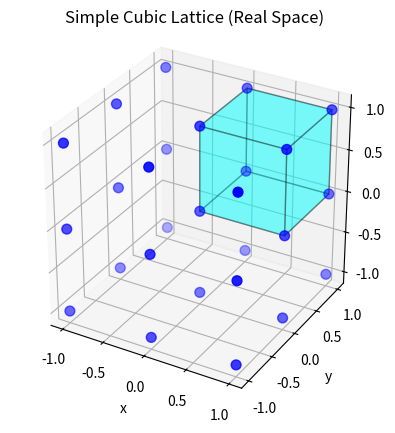
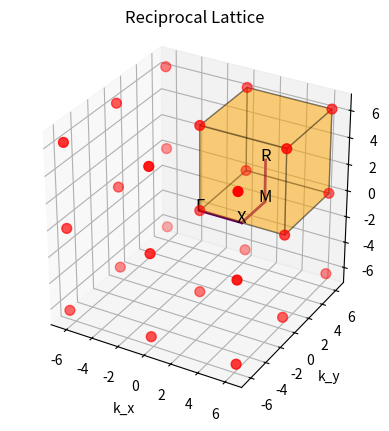
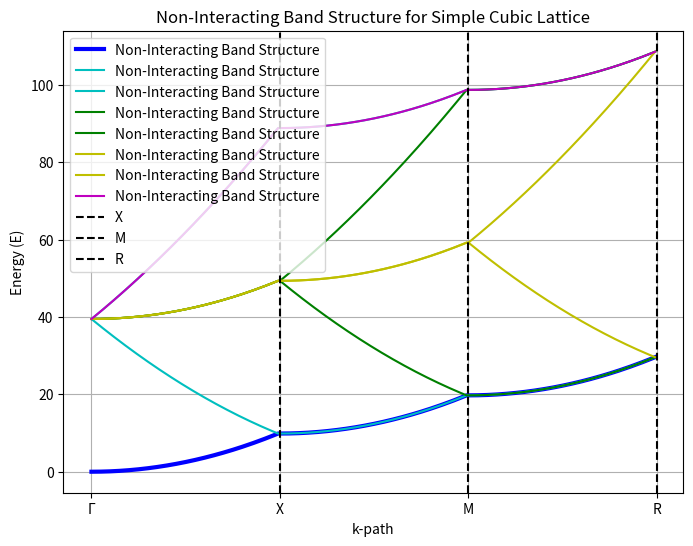

Reproduce these figures in Python, in order.
import numpy as np
import matplotlib.pyplot as plt
from mpl_toolkits.mplot3d import Axes3D
from mpl_toolkits.mplot3d.art3d import Poly3DCollection



# Define lattice constants
a = 1.0  # lattice constant for the real-space lattice

# Real-space lattice points for a simple cubic lattice
lattice_points = np.array([[i, j, k] for i in range(-1, 2) for j in range(-1, 2) for k in range(-1, 2)]) * a

# Define vertices for the real-space unit cell (a cube)
unit_cell_vertices = np.array([
    [0, 0, 0], [a, 0, 0], [a, a, 0], [0, a, 0],
    [0, 0, a], [a, 0, a], [a, a, a], [0, a, a]
])

# Define faces for the real-space unit cell (a cube)
unit_cell_faces = [
    [unit_cell_vertices[j] for j in [0, 1, 2, 3]],  # bottom face
    [unit_cell_vertices[j] for j in [4, 5, 6, 7]],  # top face
    [unit_cell_vertices[j] for j in [0, 1, 5, 4]],  # front face
    [unit_cell_vertices[j] for j in [2, 3, 7, 6]],  # back face
    [unit_cell_vertices[j] for j in [1, 2, 6, 5]],  # right face
    [unit_cell_vertices[j] for j in [0, 3, 7, 4]]   # left face
]




# Reciprocal lattice vectors for a simple cubic lattice
b1 = 2 * np.pi / a * np.array([1, 0, 0])
b2 = 2 * np.pi / a * np.array([0, 1, 0])
b3 = 2 * np.pi / a * np.array([0, 0, 1])

reciprocal_lattice_points = np.array([
    n * b1 + m * b2 + l * b3 for n in range(-1, 2) for m in range(-1, 2) for l in range(-1, 2)
])

# Define vertices for the Brillouin zone (a cube in reciprocal space)
bz_vertices = np.array([
    [0, 0, 0], [b1[0], 0, 0], [b1[0], b2[1], 0], [0, b2[1], 0],
    [0, 0, b3[2]], [b1[0], 0, b3[2]], [b1[0], b2[1], b3[2]], [0, b2[1], b3[2]]
])

# Define faces for the Brillouin zone (a cube)
bz_faces = [
    [bz_vertices[j] for j in [0, 1, 2, 3]],  # bottom face
    [bz_vertices[j] for j in [4, 5, 6, 7]],  # top face
    [bz_vertices[j] for j in [0, 1, 5, 4]],  # front face
    [bz_vertices[j] for j in [2, 3, 7, 6]],  # back face
    [bz_vertices[j] for j in [1, 2, 6, 5]],  # right face
    [bz_vertices[j] for j in [0, 3, 7, 4]]   # left face
]

# Define the high-symmetry points for the band structure
Γ = np.array([0, 0, 0])
X = np.array([np.pi/a, 0, 0])
M = np.array([np.pi/a, np.pi/a, 0])
R = np.array([np.pi/a, np.pi/a, np.pi/a])

k_path_points = [Γ, X, M, R]
k_path_lines = [[Γ, X], [X, M], [M, R]]

# Define a path in k-space for band structure: Γ -> X -> M -> R
k_path = np.concatenate([
    np.linspace(Γ, X, 100),
    np.linspace(X, M, 100),
    np.linspace(M, R, 100)
])





# Plot real-space lattice
fig = plt.figure()
ax1 = fig.add_subplot(projection='3d')
ax1.scatter(lattice_points[:, 0], lattice_points[:, 1], lattice_points[:, 2], color='b', s=50)
ax1.add_collection3d(Poly3DCollection(unit_cell_faces, color='cyan', alpha=0.3, edgecolor='k'))
ax1.set_title('Simple Cubic Lattice (Real Space)')
ax1.set_xlabel('x')
ax1.set_ylabel('y')
ax1.set_zlabel('z')
ax1.set_box_aspect([1,1,1])

# Plot reciprocal lattice
fig = plt.figure()
ax2 = fig.add_subplot(projection='3d')
ax2.scatter(reciprocal_lattice_points[:, 0], reciprocal_lattice_points[:, 1], reciprocal_lattice_points[:, 2], color='r', s=50)
ax2.add_collection3d(Poly3DCollection(bz_faces, color='orange', alpha=0.3, edgecolor='k'))

# Highlight the k-path in the Brillouin zone
for line in k_path_lines:
    ax2.plot(*zip(*line), color='purple', linewidth=2)

# Label high-symmetry points
for point, label in zip(k_path_points, ['Γ', 'X', 'M', 'R']):
    ax2.text(*point, label, color='black', fontsize=12, ha='center')

ax2.set_title('Reciprocal Lattice')
ax2.set_xlabel('k_x')
ax2.set_ylabel('k_y')
ax2.set_zlabel('k_z')
ax2.set_box_aspect([1,1,1])




# Compute non-interacting band structure
energies1 = k_path[:, 0] **2 + k_path[:, 1] **2 + k_path[:, 2] **2
energies21 = (b1[0] + k_path[:, 0]) **2 + (b1[1] + k_path[:, 1]) **2 + (b1[2] + k_path[:, 2]) **2
energies22 = (-b1[0] + k_path[:, 0]) **2 + (-b1[1] + k_path[:, 1]) **2 + (-b1[2] + k_path[:, 2]) **2
energies31 = (b2[0] + k_path[:, 0]) **2 + (b2[1] + k_path[:, 1]) **2 + (b2[2] + k_path[:, 2]) **2
energies32 = (-b2[0] + k_path[:, 0]) **2 + (-b2[1] + k_path[:, 1]) **2 + (-b2[2] + k_path[:, 2]) **2
energies41 = (b3[0] + k_path[:, 0]) **2 + (b3[1] + k_path[:, 1]) **2 + (b3[2] + k_path[:, 2]) **2
energies42 = (-b3[0] + k_path[:, 0]) **2 + (-b3[1] + k_path[:, 1]) **2 + (-b3[2] + k_path[:, 2]) **2
energies51 = (b1[0]-b2[0] + k_path[:, 0]) **2 + (b1[1]-b2[0] + k_path[:, 1]) **2 + (b1[2]-b2[0] + k_path[:, 2]) **2

# Plot band structure
plt.figure(figsize=(8, 6))
plt.plot(energies1, label="Non-Interacting Band Structure", color='b', lw=3)
plt.plot(energies21, label="Non-Interacting Band Structure", color='c')
plt.plot(energies22, label="Non-Interacting Band Structure", color='c')
plt.plot(energies31, label="Non-Interacting Band Structure", color='g')
plt.plot(energies32, label="Non-Interacting Band Structure", color='g')
plt.plot(energies41, label="Non-Interacting Band Structure", color='y')
plt.plot(energies42, label="Non-Interacting Band Structure", color='y')
plt.plot(energies51, label="Non-Interacting Band Structure", color='m')
plt.axvline(100, color='k', linestyle='--', label='X')
plt.axvline(200, color='k', linestyle='--', label='M')
plt.axvline(300, color='k', linestyle='--', label='R')
plt.xticks([0, 100, 200, 300], ['Γ', 'X', 'M', 'R'])
plt.ylabel("Energy (E)")
plt.xlabel("k-path")
plt.legend()
plt.title("Non-Interacting Band Structure for Simple Cubic Lattice")
plt.grid()
plt.show()
